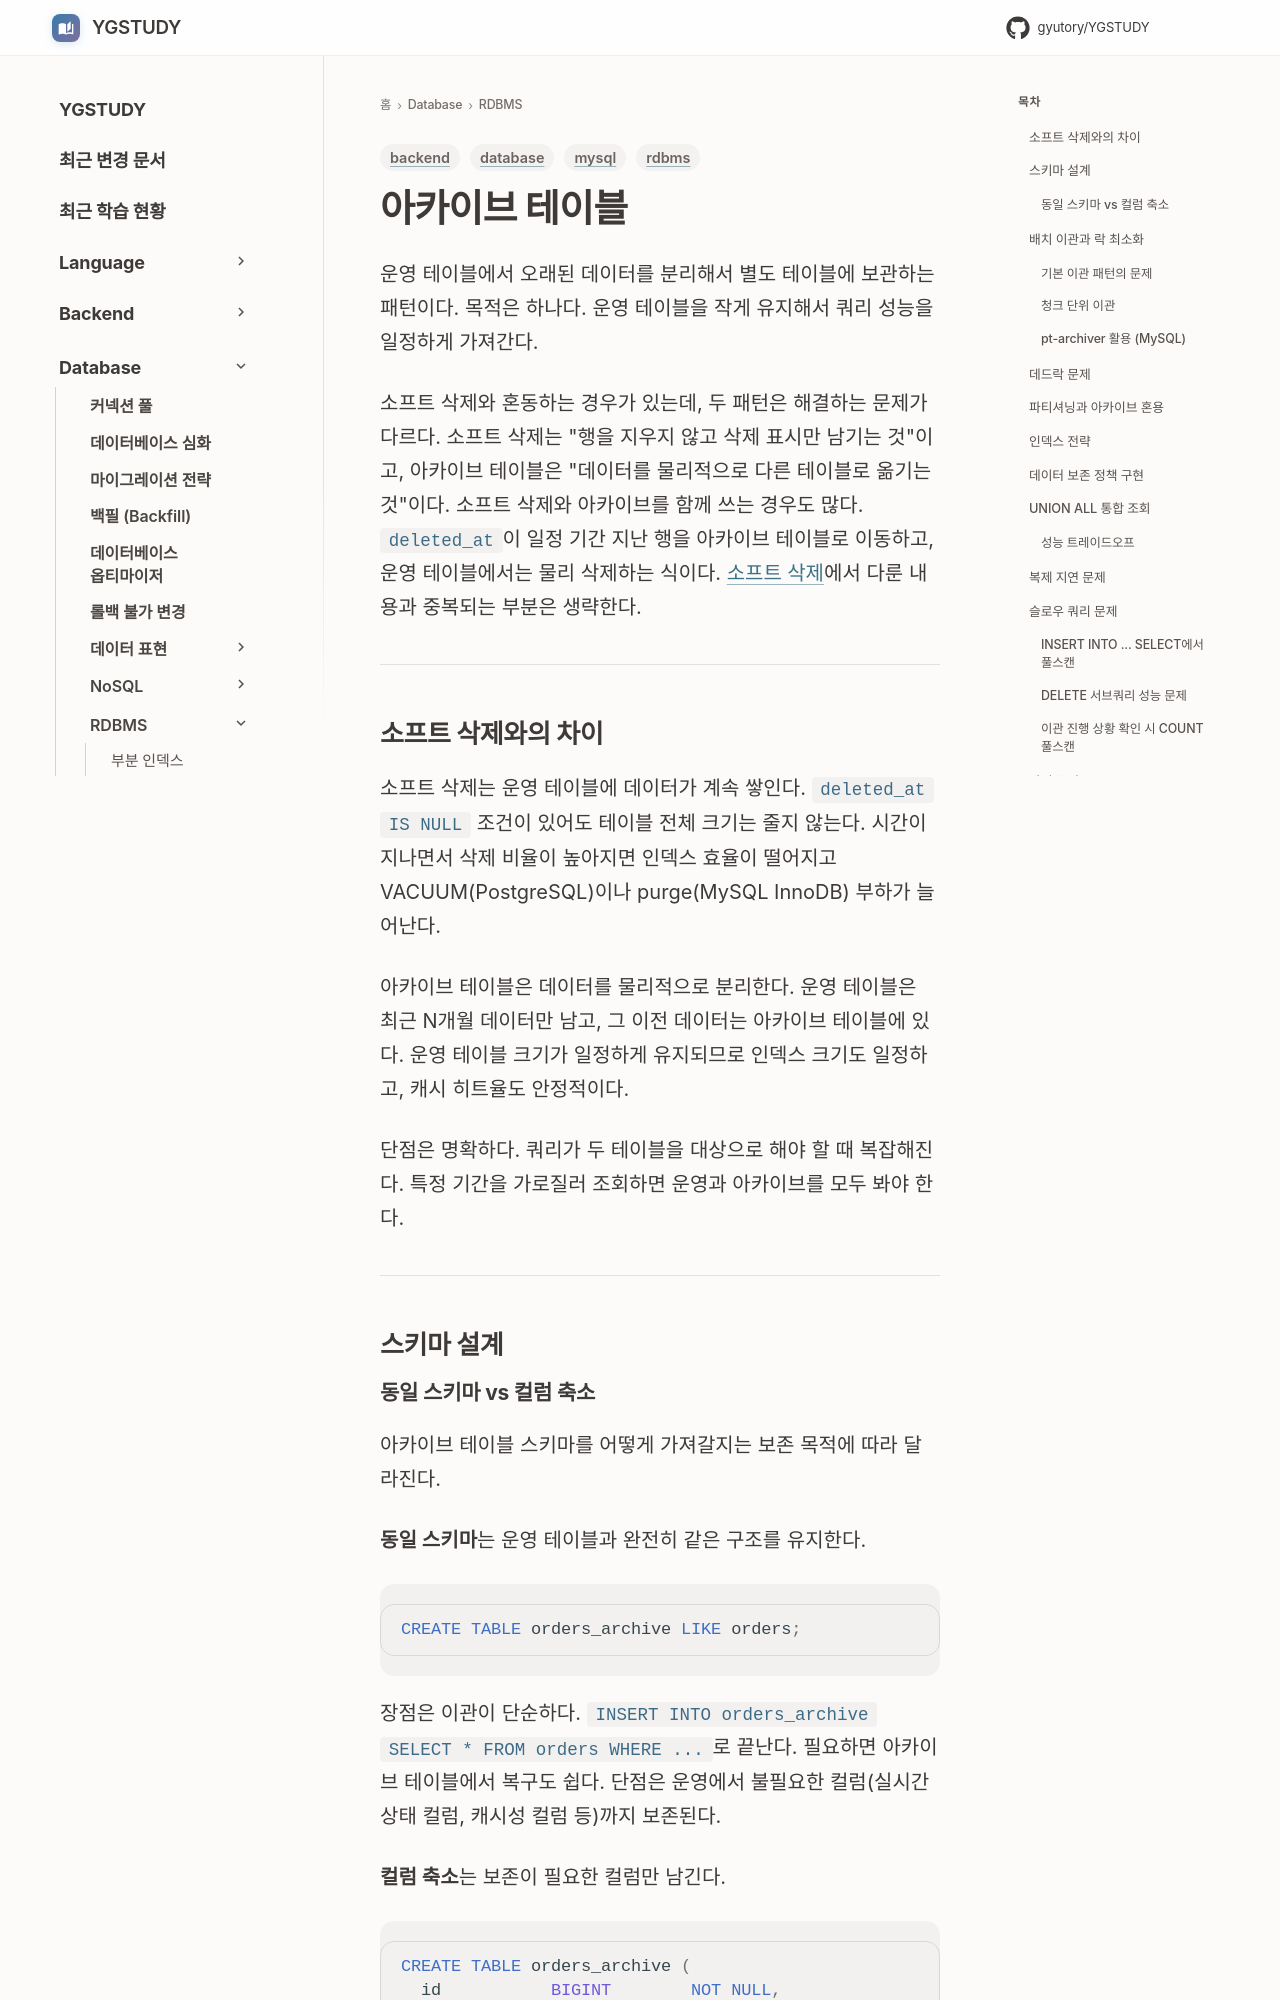

repository: GYUTORY/YGSTUDY · page: DataBase/RDBMS/Archive_Table/index.html · generator: mkdocs

---
title: 아카이브 테이블
tags: [database, backend, rdbms, mysql]
updated: 2026-08-04
---

# 아카이브 테이블

운영 테이블에서 오래된 데이터를 분리해서 별도 테이블에 보관하는 패턴이다. 목적은 하나다. 운영 테이블을 작게 유지해서 쿼리 성능을 일정하게 가져간다.

소프트 삭제와 혼동하는 경우가 있는데, 두 패턴은 해결하는 문제가 다르다. 소프트 삭제는 "행을 지우지 않고 삭제 표시만 남기는 것"이고, 아카이브 테이블은 "데이터를 물리적으로 다른 테이블로 옮기는 것"이다. 소프트 삭제와 아카이브를 함께 쓰는 경우도 많다. `deleted_at`이 일정 기간 지난 행을 아카이브 테이블로 이동하고, 운영 테이블에서는 물리 삭제하는 식이다. [소프트 삭제](Soft_Delete.md)에서 다룬 내용과 중복되는 부분은 생략한다.

---

## 소프트 삭제와의 차이

소프트 삭제는 운영 테이블에 데이터가 계속 쌓인다. `deleted_at IS NULL` 조건이 있어도 테이블 전체 크기는 줄지 않는다. 시간이 지나면서 삭제 비율이 높아지면 인덱스 효율이 떨어지고 VACUUM(PostgreSQL)이나 purge(MySQL InnoDB) 부하가 늘어난다.

아카이브 테이블은 데이터를 물리적으로 분리한다. 운영 테이블은 최근 N개월 데이터만 남고, 그 이전 데이터는 아카이브 테이블에 있다. 운영 테이블 크기가 일정하게 유지되므로 인덱스 크기도 일정하고, 캐시 히트율도 안정적이다.

단점은 명확하다. 쿼리가 두 테이블을 대상으로 해야 할 때 복잡해진다. 특정 기간을 가로질러 조회하면 운영과 아카이브를 모두 봐야 한다.

---

## 스키마 설계
